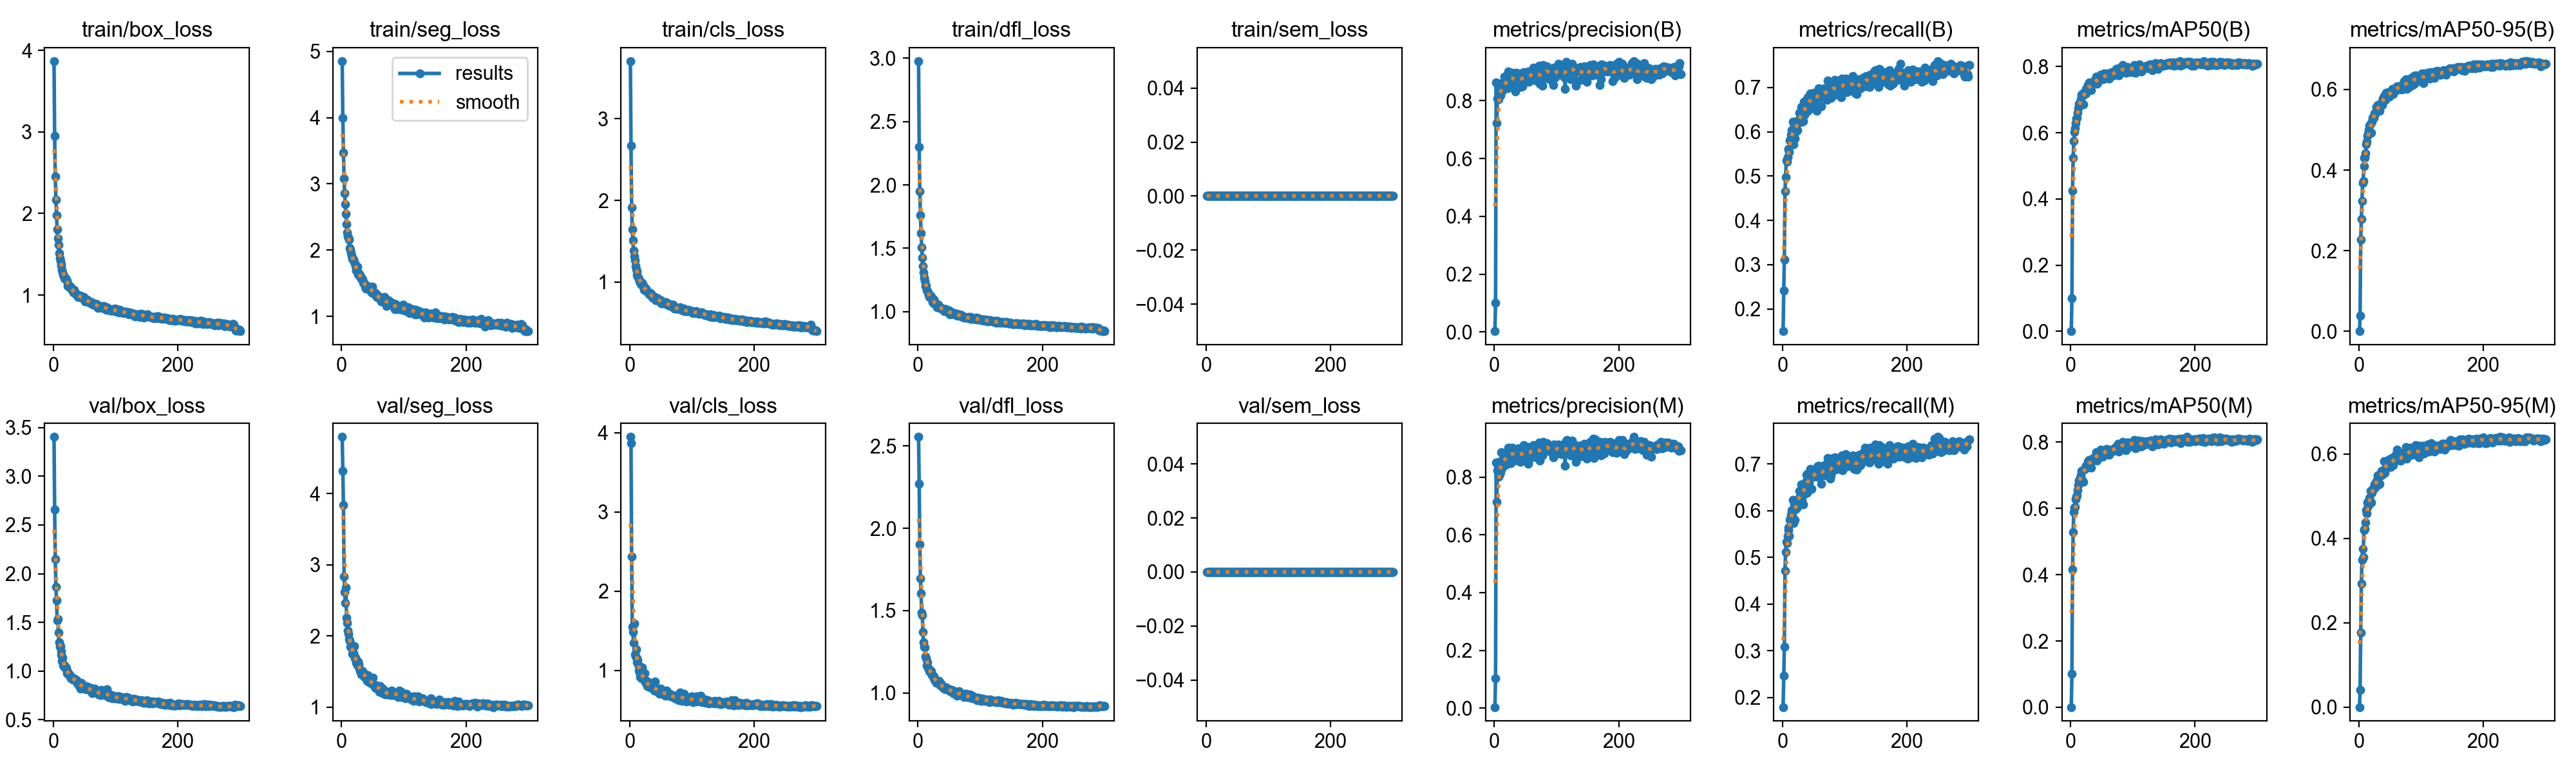

Data behind this chart, as committed beside it:
epoch, time, train/box_loss, train/seg_loss, train/cls_loss, train/dfl_loss, train/sem_loss, metrics/precision(B), metrics/recall(B), metrics/mAP50(B), metrics/mAP50-95(B), metrics/precision(M), metrics/recall(M), metrics/mAP50(M), metrics/mAP50-95(M), val/box_loss, val/seg_loss, val/cls_loss, val/dfl_loss, val/sem_loss, lr/pg0, lr/pg1, lr/pg2
1, 28.99, 3.87, 4.853, 3.705, 2.977, 0, 0.00271, 0.1497, 0.00046, 0.0001, 0.00325, 0.1792, 0.00073, 0.00016, 3.403, 4.796, 3.946, 2.555, 0, 0.0003256, 0.0003256, 0.06777
2, 49.75, 2.951, 3.991, 2.667, 2.299, 0, 0.101, 0.2421, 0.09919, 0.03865, 0.1026, 0.246, 0.1017, 0.04084, 2.656, 4.322, 3.866, 2.271, 0, 0.0006567, 0.0006567, 0.03477
3, 71.9, 2.455, 3.467, 1.917, 1.951, 0, 0.8624, 0.3117, 0.4258, 0.2276, 0.8518, 0.3079, 0.4156, 0.1762, 2.152, 3.838, 2.437, 1.903, 0, 0.0009857, 0.0009857, 0.001761
4, 93.59, 2.17, 3.08, 1.642, 1.759, 0, 0.7235, 0.4652, 0.5248, 0.279, 0.7141, 0.4715, 0.5282, 0.2927, 1.866, 2.831, 1.546, 1.696, 0, 0.0009901, 0.0009901, 0.0009901
5, 115.4, 1.982, 2.862, 1.51, 1.622, 0, 0.8082, 0.498, 0.575, 0.3236, 0.8237, 0.511, 0.5885, 0.3497, 1.724, 2.616, 1.485, 1.606, 0, 0.0009868, 0.0009868, 0.0009868
6, 136.9, 1.81, 2.691, 1.387, 1.508, 0, 0.8111, 0.5348, 0.6011, 0.3676, 0.821, 0.5333, 0.6014, 0.3744, 1.524, 2.463, 1.346, 1.486, 0, 0.0009835, 0.0009835, 0.0009835
7, 161.1, 1.699, 2.551, 1.313, 1.428, 0, 0.8064, 0.5329, 0.6144, 0.3721, 0.8014, 0.53, 0.6045, 0.355, 1.534, 2.677, 1.592, 1.473, 0, 0.0009802, 0.0009802, 0.0009802
8, 183.4, 1.613, 2.395, 1.265, 1.36, 0, 0.8428, 0.5434, 0.6299, 0.4092, 0.8525, 0.5453, 0.6268, 0.4185, 1.393, 2.253, 1.198, 1.369, 0, 0.0009769, 0.0009769, 0.0009769
9, 206.9, 1.513, 2.267, 1.193, 1.308, 0, 0.8192, 0.5596, 0.6434, 0.4297, 0.8105, 0.5634, 0.6358, 0.4206, 1.293, 2.179, 1.178, 1.308, 0, 0.0009736, 0.0009736, 0.0009736
10, 228.4, 1.451, 2.21, 1.16, 1.269, 0, 0.8179, 0.5615, 0.6456, 0.4301, 0.8168, 0.5586, 0.6392, 0.422, 1.249, 2.072, 1.262, 1.282, 0, 0.0009703, 0.0009703, 0.0009703
11, 251, 1.422, 2.186, 1.133, 1.242, 0, 0.862, 0.5536, 0.6603, 0.4412, 0.8864, 0.5462, 0.655, 0.4369, 1.256, 2.028, 1.154, 1.276, 0, 0.000967, 0.000967, 0.000967
12, 273.6, 1.378, 2.161, 1.089, 1.204, 0, 0.8318, 0.5798, 0.6735, 0.4646, 0.8318, 0.5798, 0.6701, 0.4672, 1.163, 1.961, 1.103, 1.223, 0, 0.0009637, 0.0009637, 0.0009637
13, 295.8, 1.359, 2.029, 1.072, 1.206, 0, 0.8584, 0.5836, 0.6873, 0.4708, 0.8561, 0.5834, 0.6845, 0.459, 1.204, 1.932, 1.13, 1.209, 0, 0.0009604, 0.0009604, 0.0009604
14, 318.8, 1.305, 2.006, 1.052, 1.173, 0, 0.8502, 0.5929, 0.6837, 0.4849, 0.8489, 0.592, 0.6842, 0.485, 1.103, 1.852, 1.067, 1.168, 0, 0.0009571, 0.0009571, 0.0009571
15, 340.7, 1.28, 1.953, 1.037, 1.162, 0, 0.844, 0.6034, 0.6924, 0.4898, 0.8606, 0.6006, 0.6913, 0.4755, 1.137, 1.846, 1.001, 1.188, 0, 0.0009538, 0.0009538, 0.0009538
16, 363.6, 1.246, 1.919, 1.009, 1.15, 0, 0.8839, 0.5987, 0.7012, 0.4997, 0.8833, 0.599, 0.7001, 0.4874, 1.061, 1.865, 0.9692, 1.151, 0, 0.0009505, 0.0009505, 0.0009505
17, 384.8, 1.238, 1.863, 1.006, 1.131, 0, 0.8436, 0.6225, 0.7142, 0.5099, 0.8432, 0.6234, 0.7133, 0.4963, 1.065, 1.747, 0.9184, 1.149, 0, 0.0009472, 0.0009472, 0.0009472
18, 406.6, 1.209, 1.864, 0.9772, 1.115, 0, 0.8798, 0.5721, 0.6885, 0.4947, 0.8812, 0.573, 0.6866, 0.4898, 1.04, 1.77, 0.9379, 1.132, 0, 0.0009439, 0.0009439, 0.0009439
19, 429.9, 1.201, 1.861, 0.9741, 1.116, 0, 0.8548, 0.6176, 0.7179, 0.5155, 0.8604, 0.613, 0.7148, 0.5116, 1.053, 1.754, 0.9025, 1.128, 0, 0.0009406, 0.0009406, 0.0009406
20, 452.6, 1.207, 1.822, 0.9909, 1.126, 0, 0.8495, 0.5844, 0.686, 0.4934, 0.8528, 0.5797, 0.6794, 0.4847, 1.037, 1.855, 1.037, 1.137, 0, 0.0009373, 0.0009373, 0.0009373
21, 474.8, 1.189, 1.802, 0.9523, 1.117, 0, 0.8425, 0.6196, 0.7145, 0.52, 0.8468, 0.6215, 0.7177, 0.5072, 1.034, 1.684, 0.9036, 1.133, 0, 0.000934, 0.000934, 0.000934
22, 495.6, 1.172, 1.763, 0.9576, 1.112, 0, 0.9023, 0.6015, 0.7214, 0.5296, 0.9015, 0.6034, 0.7192, 0.5144, 0.9782, 1.694, 0.8915, 1.107, 0, 0.0009307, 0.0009307, 0.0009307
23, 518.8, 1.113, 1.696, 0.9045, 1.077, 0, 0.8649, 0.6244, 0.7216, 0.5306, 0.8737, 0.6196, 0.7214, 0.5187, 0.9911, 1.621, 0.8878, 1.107, 0, 0.0009274, 0.0009274, 0.0009274
24, 541.8, 1.127, 1.75, 0.9279, 1.087, 0, 0.894, 0.6034, 0.7193, 0.5296, 0.8903, 0.6082, 0.7224, 0.5201, 0.9636, 1.634, 0.9669, 1.099, 0, 0.0009241, 0.0009241, 0.0009241
25, 564.7, 1.119, 1.75, 0.8967, 1.064, 0, 0.8888, 0.6196, 0.7316, 0.5408, 0.8888, 0.6196, 0.7287, 0.5282, 0.964, 1.595, 0.8507, 1.089, 0, 0.0009208, 0.0009208, 0.0009208
26, 585.4, 1.11, 1.63, 0.9185, 1.094, 0, 0.8768, 0.6225, 0.7276, 0.5399, 0.8729, 0.6206, 0.722, 0.52, 0.9687, 1.64, 0.8491, 1.099, 0, 0.0009175, 0.0009175, 0.0009175
27, 607.6, 1.085, 1.64, 0.8956, 1.081, 0, 0.85, 0.6425, 0.7308, 0.5442, 0.85, 0.6425, 0.7301, 0.5314, 0.9485, 1.575, 0.8699, 1.082, 0, 0.0009142, 0.0009142, 0.0009142
28, 629.3, 1.094, 1.656, 0.8797, 1.059, 0, 0.8945, 0.6311, 0.7445, 0.5561, 0.8945, 0.6311, 0.7402, 0.5319, 0.9242, 1.599, 0.7983, 1.074, 0, 0.0009109, 0.0009109, 0.0009109
29, 651.8, 1.085, 1.611, 0.8777, 1.064, 0, 0.8978, 0.6367, 0.7426, 0.5487, 0.9019, 0.6395, 0.7441, 0.5389, 0.9378, 1.544, 0.8068, 1.077, 0, 0.0009076, 0.0009076, 0.0009076
30, 674.1, 1.064, 1.622, 0.8726, 1.047, 0, 0.8742, 0.6559, 0.7516, 0.5614, 0.8747, 0.6559, 0.7468, 0.5487, 0.9315, 1.501, 0.7956, 1.061, 0, 0.0009043, 0.0009043, 0.0009043
31, 697.1, 1.046, 1.583, 0.8501, 1.036, 0, 0.8802, 0.6225, 0.7298, 0.5548, 0.8895, 0.6215, 0.731, 0.5413, 0.9116, 1.511, 0.8452, 1.067, 0, 0.000901, 0.000901, 0.000901
32, 718.8, 1.033, 1.561, 0.8504, 1.047, 0, 0.8644, 0.6416, 0.7398, 0.5566, 0.8628, 0.6414, 0.7358, 0.5274, 0.9237, 1.459, 0.8066, 1.067, 0, 0.0008977, 0.0008977, 0.0008977
33, 739.9, 1.062, 1.572, 0.8669, 1.057, 0, 0.8794, 0.6244, 0.7288, 0.5472, 0.8881, 0.6127, 0.7229, 0.5292, 0.916, 1.508, 0.83, 1.067, 0, 0.0008944, 0.0008944, 0.0008944
34, 761.5, 1.035, 1.558, 0.856, 1.039, 0, 0.8325, 0.6683, 0.7436, 0.5584, 0.8685, 0.6473, 0.7446, 0.552, 0.9182, 1.508, 0.7763, 1.072, 0, 0.0008911, 0.0008911, 0.0008911
35, 783.8, 1.022, 1.507, 0.8343, 1.032, 0, 0.8969, 0.6384, 0.7508, 0.5609, 0.8989, 0.6354, 0.7496, 0.5489, 0.9101, 1.462, 0.8419, 1.064, 0, 0.0008878, 0.0008878, 0.0008878
36, 807.1, 1.01, 1.501, 0.8122, 1.028, 0, 0.8732, 0.6559, 0.7518, 0.5683, 0.8707, 0.654, 0.748, 0.5593, 0.9079, 1.435, 0.793, 1.047, 0, 0.0008845, 0.0008845, 0.0008845
37, 828, 1.006, 1.497, 0.8232, 1.03, 0, 0.8908, 0.6455, 0.7481, 0.561, 0.8586, 0.6616, 0.7492, 0.5503, 0.9079, 1.465, 0.7762, 1.057, 0, 0.0008812, 0.0008812, 0.0008812
38, 849.1, 1.006, 1.45, 0.8104, 1.026, 0, 0.8727, 0.6729, 0.7551, 0.5738, 0.8591, 0.6768, 0.7504, 0.5575, 0.874, 1.443, 0.7663, 1.045, 0, 0.0008779, 0.0008779, 0.0008779
39, 872, 0.9774, 1.419, 0.8054, 1.018, 0, 0.891, 0.6587, 0.7598, 0.5782, 0.9013, 0.6492, 0.7552, 0.5596, 0.8801, 1.407, 0.7419, 1.037, 0, 0.0008746, 0.0008746, 0.0008746
40, 895.9, 0.993, 1.448, 0.813, 1.026, 0, 0.8709, 0.6454, 0.751, 0.5767, 0.8857, 0.6387, 0.7482, 0.5606, 0.8658, 1.44, 0.8598, 1.034, 0, 0.0008713, 0.0008713, 0.0008713
41, 917.2, 0.9729, 1.45, 0.8184, 1.015, 0, 0.894, 0.6787, 0.7705, 0.5831, 0.8957, 0.6797, 0.7685, 0.5825, 0.8632, 1.373, 0.7425, 1.032, 0, 0.000868, 0.000868, 0.000868
42, 941.1, 0.9734, 1.43, 0.7817, 1.003, 0, 0.8478, 0.6636, 0.7484, 0.5784, 0.8526, 0.6654, 0.7438, 0.5547, 0.8433, 1.453, 0.7426, 1.028, 0, 0.0008647, 0.0008647, 0.0008647
43, 964.7, 0.9938, 1.429, 0.7879, 1.021, 0, 0.8869, 0.6501, 0.7496, 0.5738, 0.8862, 0.6536, 0.7515, 0.5647, 0.852, 1.402, 0.7608, 1.033, 0, 0.0008614, 0.0008614, 0.0008614
44, 987.9, 0.9923, 1.444, 0.8033, 1.016, 0, 0.8827, 0.6673, 0.7656, 0.5917, 0.884, 0.6682, 0.7664, 0.5698, 0.8228, 1.352, 0.7787, 1.022, 0, 0.0008581, 0.0008581, 0.0008581
45, 1007, 0.975, 1.454, 0.7998, 1.021, 0, 0.8492, 0.6873, 0.7639, 0.5833, 0.8586, 0.6888, 0.7718, 0.5828, 0.8764, 1.361, 0.7285, 1.035, 0, 0.0008548, 0.0008548, 0.0008548
46, 1030, 0.9654, 1.387, 0.7804, 1.012, 0, 0.8803, 0.6845, 0.7705, 0.5861, 0.8799, 0.6825, 0.7686, 0.5778, 0.8556, 1.344, 0.7456, 1.026, 0, 0.0008515, 0.0008515, 0.0008515
47, 1053, 0.9738, 1.435, 0.7814, 1.011, 0, 0.899, 0.6597, 0.762, 0.5824, 0.9121, 0.6463, 0.76, 0.5763, 0.859, 1.369, 0.7534, 1.028, 0, 0.0008482, 0.0008482, 0.0008482
48, 1075, 0.9589, 1.366, 0.7654, 0.9939, 0, 0.8916, 0.6819, 0.7753, 0.5937, 0.8932, 0.6797, 0.7761, 0.5861, 0.8522, 1.357, 0.7049, 1.024, 0, 0.0008449, 0.0008449, 0.0008449
49, 1098, 0.9736, 1.447, 0.7774, 1.002, 0, 0.8686, 0.6865, 0.7651, 0.5822, 0.8811, 0.6835, 0.7656, 0.5876, 0.8507, 1.324, 0.7442, 1.022, 0, 0.0008416, 0.0008416, 0.0008416
50, 1120, 0.9441, 1.354, 0.7809, 1.007, 0, 0.8858, 0.6768, 0.7648, 0.5912, 0.8812, 0.673, 0.761, 0.5733, 0.8381, 1.409, 0.7673, 1.021, 0, 0.0008383, 0.0008383, 0.0008383
51, 1144, 0.9212, 1.355, 0.7394, 0.9808, 0, 0.8727, 0.6883, 0.7619, 0.5884, 0.8698, 0.6817, 0.7551, 0.5693, 0.8225, 1.312, 0.7215, 1.012, 0, 0.000835, 0.000835, 0.000835
52, 1165, 0.9279, 1.346, 0.7486, 0.9885, 0, 0.8871, 0.6778, 0.7666, 0.588, 0.8846, 0.6759, 0.7633, 0.5792, 0.8165, 1.306, 0.723, 1.013, 0, 0.0008317, 0.0008317, 0.0008317
53, 1188, 0.934, 1.366, 0.7427, 0.9924, 0, 0.8959, 0.6806, 0.7746, 0.5989, 0.9041, 0.6736, 0.7716, 0.5896, 0.8232, 1.285, 0.7059, 1.014, 0, 0.0008284, 0.0008284, 0.0008284
54, 1209, 0.9426, 1.322, 0.7447, 0.9938, 0, 0.895, 0.6825, 0.7786, 0.6021, 0.9038, 0.6768, 0.7752, 0.5797, 0.8398, 1.272, 0.7078, 1.018, 0, 0.0008251, 0.0008251, 0.0008251
55, 1231, 0.9288, 1.334, 0.7581, 0.9889, 0, 0.9013, 0.6473, 0.7641, 0.589, 0.846, 0.673, 0.7613, 0.5738, 0.8378, 1.274, 0.7372, 1.015, 0, 0.0008218, 0.0008218, 0.0008218
56, 1253, 0.9326, 1.335, 0.7459, 0.9903, 0, 0.865, 0.6843, 0.7658, 0.5954, 0.8597, 0.695, 0.7687, 0.5866, 0.8201, 1.282, 0.7046, 1.01, 0, 0.0008185, 0.0008185, 0.0008185
57, 1275, 0.9225, 1.295, 0.7466, 0.9849, 0, 0.8869, 0.6879, 0.7741, 0.6003, 0.8935, 0.6854, 0.7722, 0.5848, 0.8103, 1.301, 0.6821, 0.9993, 0, 0.0008152, 0.0008152, 0.0008152
58, 1296, 0.908, 1.321, 0.7571, 0.9789, 0, 0.8861, 0.6978, 0.7801, 0.6015, 0.8913, 0.6968, 0.7794, 0.5968, 0.8097, 1.266, 0.692, 1.006, 0, 0.0008119, 0.0008119, 0.0008119
59, 1319, 0.9081, 1.305, 0.735, 0.9889, 0, 0.8808, 0.6816, 0.7744, 0.5977, 0.9054, 0.6778, 0.774, 0.5862, 0.829, 1.291, 0.7483, 1.011, 0, 0.0008086, 0.0008086, 0.0008086
60, 1339, 0.912, 1.282, 0.7218, 0.9852, 0, 0.8878, 0.6865, 0.7761, 0.5976, 0.8866, 0.6856, 0.7751, 0.5913, 0.8269, 1.277, 0.6967, 1, 0, 0.0008053, 0.0008053, 0.0008053
... 240 more rows
